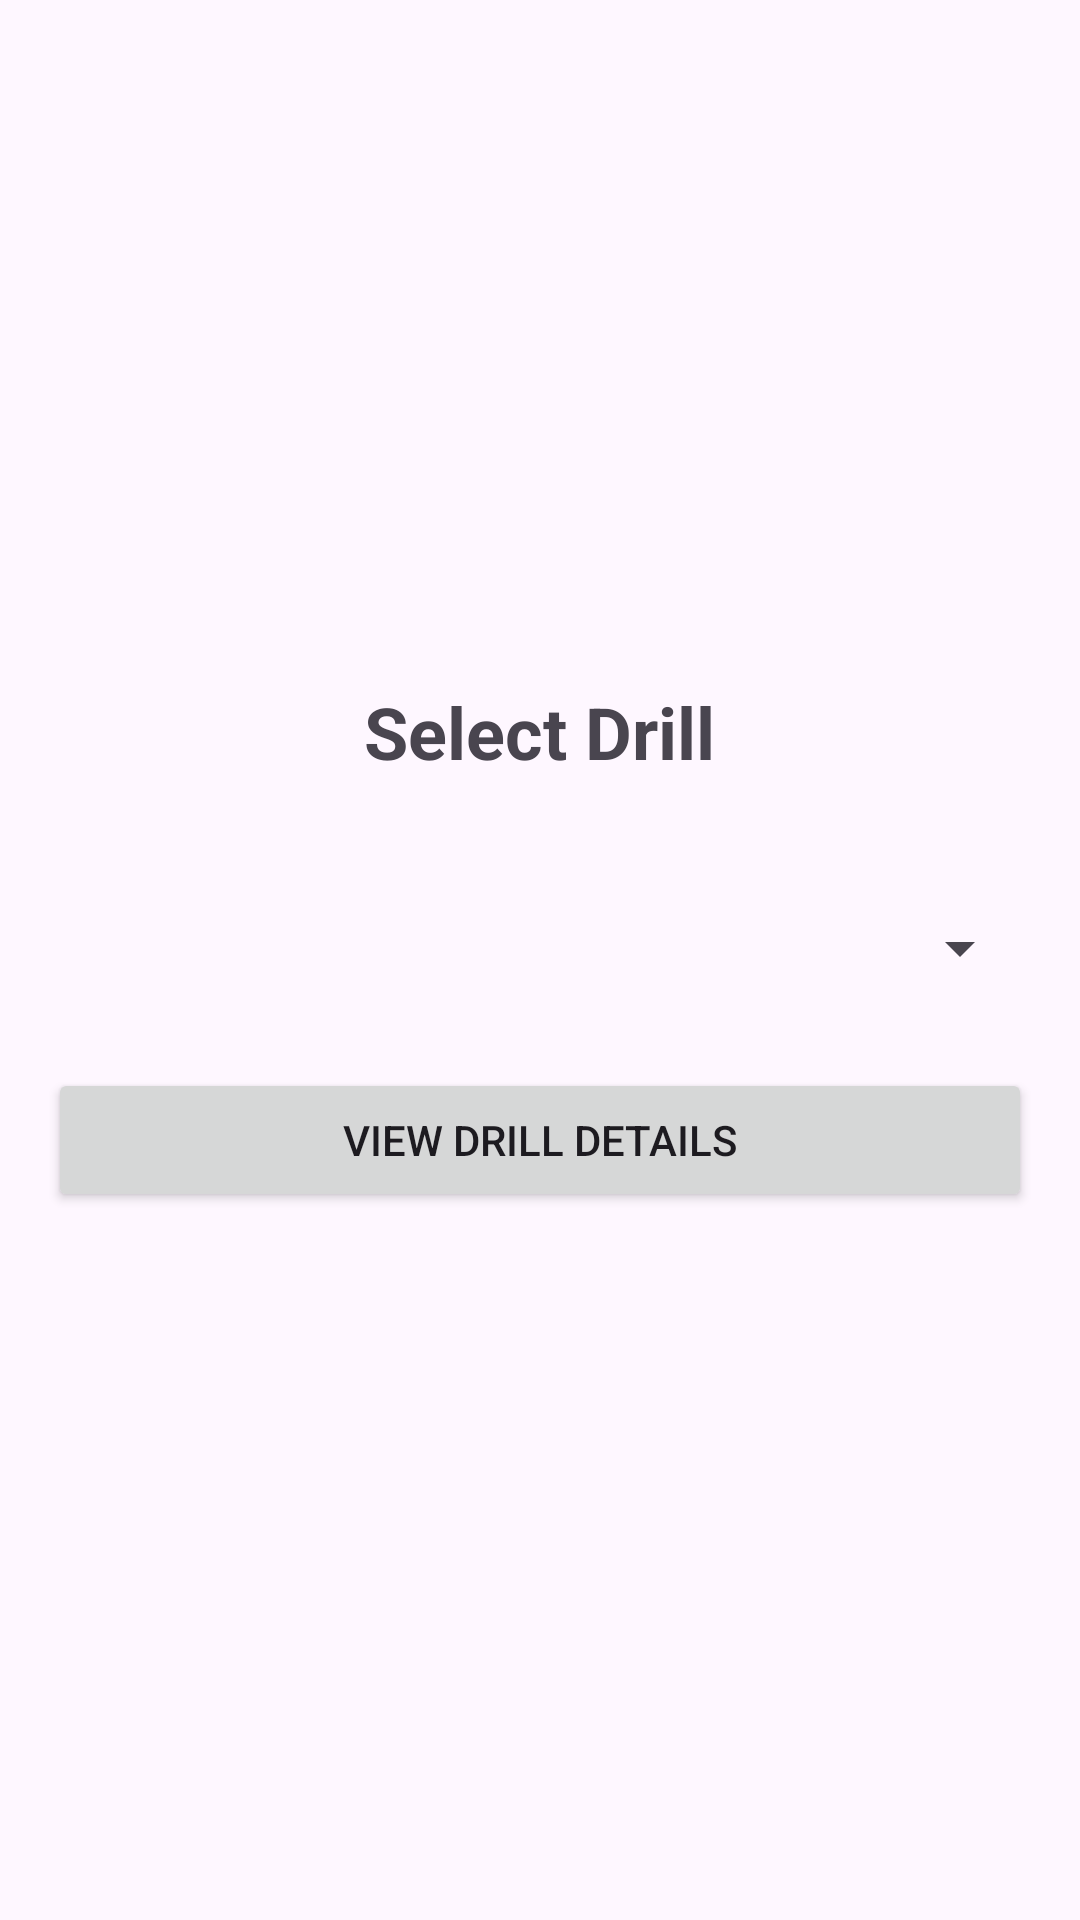

Here is an Android app screen rendered from its layout file. Give the layout XML and the strings, colors and styles it references.
<!-- AndroidManifest.xml: application theme Theme.ARDrillApp -->
<!-- res/layout/activity_main.xml -->
<?xml version="1.0" encoding="utf-8"?>
<LinearLayout xmlns:android="http://schemas.android.com/apk/res/android"
    android:layout_width="match_parent"
    android:layout_height="match_parent"
    android:orientation="vertical"
    android:padding="16dp"
    android:gravity="center">

    <TextView
        android:layout_width="wrap_content"
        android:layout_height="wrap_content"
        android:text="Select Drill"
        android:textSize="24sp"
        android:textStyle="bold"
        android:layout_marginBottom="32dp" />

    <Spinner
        android:id="@+id/drillSpinner"
        android:layout_width="match_parent"
        android:layout_height="wrap_content"
        android:layout_marginBottom="16dp"
        android:minHeight="48dp" />

    <Button
        android:id="@+id/btnViewDrill"
        android:layout_width="match_parent"
        android:layout_height="wrap_content"
        android:text="View Drill Details"
        android:layout_marginBottom="8dp" />

</LinearLayout>
<!-- resources referenced by this layout -->
<resources>
  <style name="Theme.ARDrillApp" parent="Base.Theme.ARDrillApp" />
  <style name="Base.Theme.ARDrillApp" parent="Theme.Material3.DayNight.NoActionBar">
          
          
      </style>
</resources>
